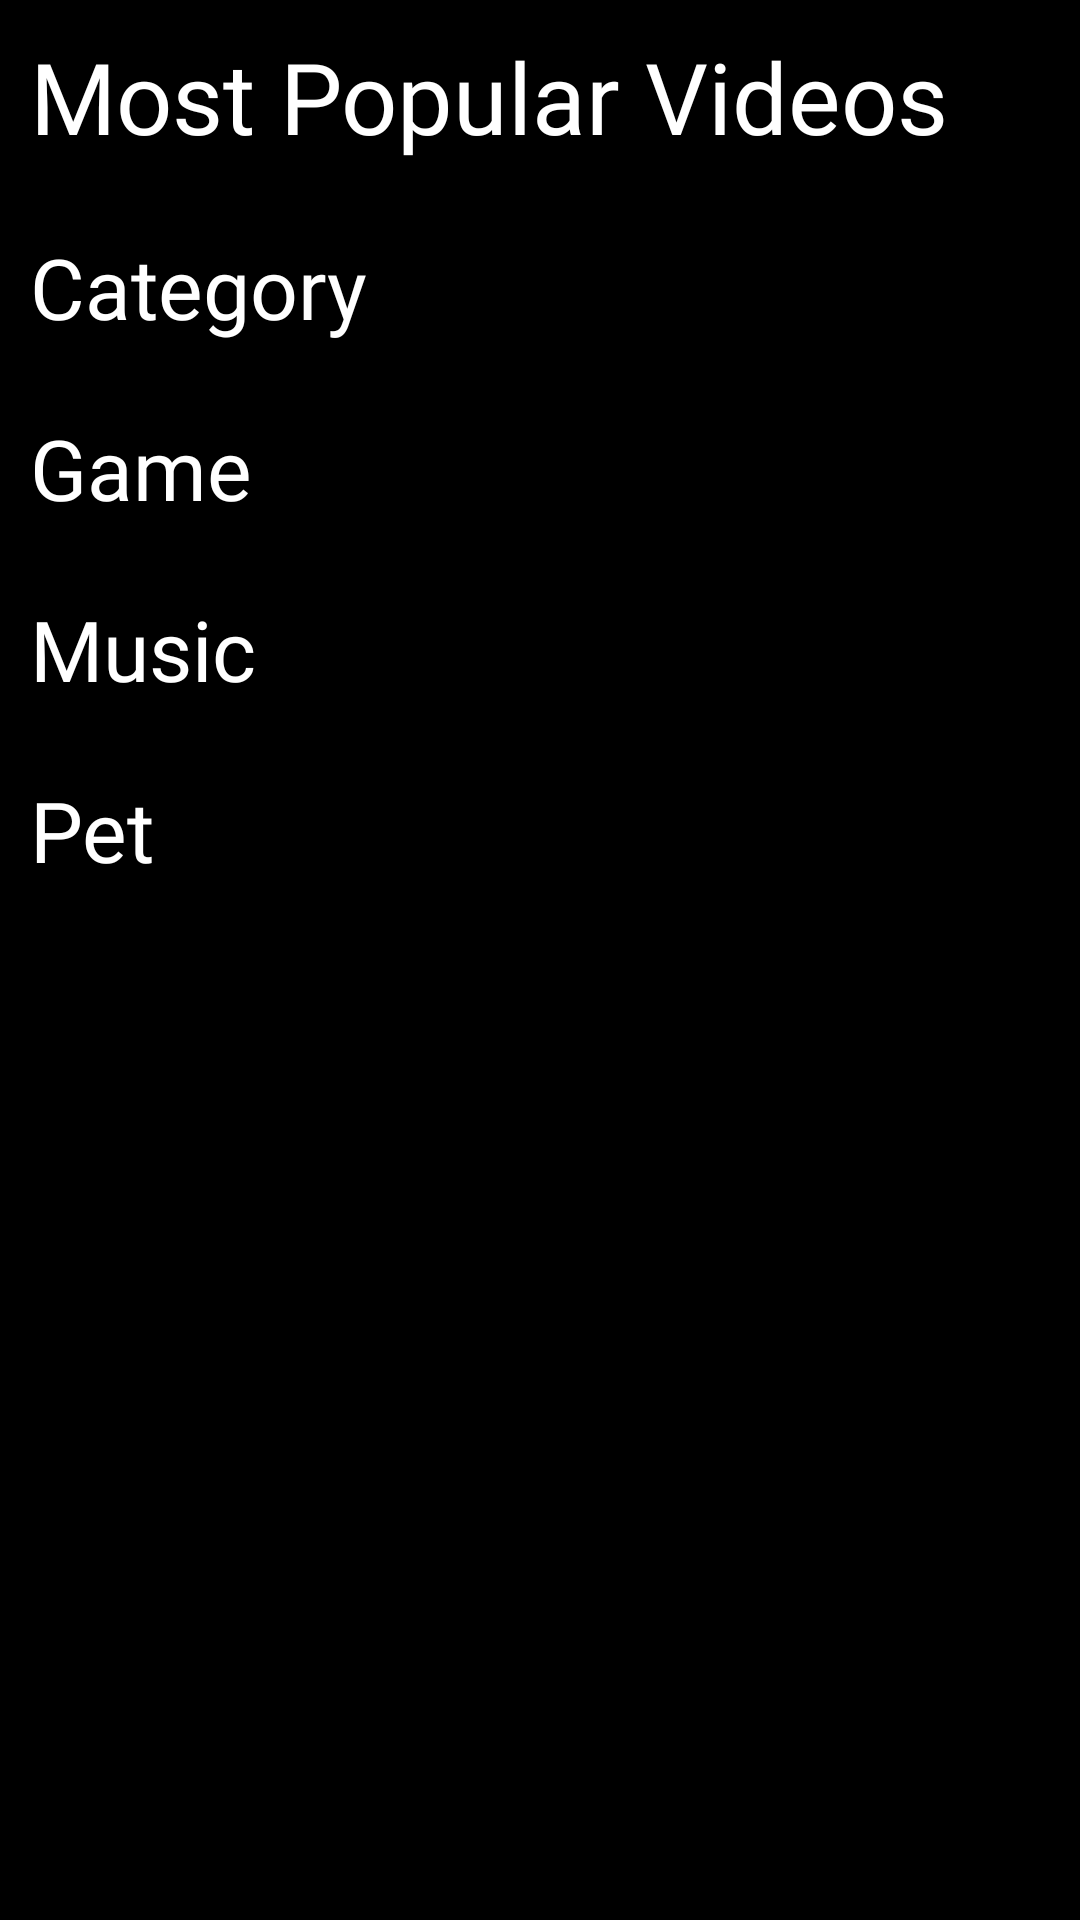

This screen was rendered from an Android layout file. Write that file and the resources it references.
<!-- AndroidManifest.xml: application theme Theme.TeamProject_11 -->
<!-- res/layout/fragment_home.xml -->
<?xml version="1.0" encoding="utf-8"?>
<androidx.constraintlayout.widget.ConstraintLayout
    xmlns:android="http://schemas.android.com/apk/res/android"
    xmlns:app="http://schemas.android.com/apk/res-auto"
    xmlns:tools="http://schemas.android.com/tools"
    android:layout_width="match_parent"
    android:layout_height="match_parent"
    android:background="@color/black"
    android:clickable="false"
    tools:context=".home.HomeFragment">


    <androidx.core.widget.NestedScrollView
        android:layout_width="match_parent"
        android:layout_height="0dp"
        app:layout_constraintBottom_toBottomOf="parent"
        app:layout_constraintEnd_toEndOf="parent"
        app:layout_constraintStart_toStartOf="parent"
        app:layout_constraintTop_toTopOf="parent">

        <androidx.constraintlayout.widget.ConstraintLayout
            android:id="@+id/layout_Main"
            android:layout_width="match_parent"
            android:layout_height="0dp"
            app:layout_constraintEnd_toEndOf="parent"
            app:layout_constraintStart_toStartOf="parent"
            app:layout_constraintTop_toBottomOf="@+id/tb_Main">

            <TextView
                android:id="@+id/tv_Main_Most"
                android:layout_width="wrap_content"
                android:layout_height="wrap_content"
                android:layout_marginStart="10dp"
                android:layout_marginTop="10dp"
                android:text="Most Popular Videos"
                android:fontFamily="@font/scbada"
                android:textSize="33sp"
                android:textColor="@color/white"
                app:layout_constraintStart_toStartOf="parent"
                app:layout_constraintTop_toTopOf="parent" />

            <androidx.recyclerview.widget.RecyclerView
                android:id="@+id/rv_Most"
                android:layout_width="match_parent"
                android:layout_height="0dp"
                android:layout_marginTop="8dp"
                android:orientation="horizontal"
                app:layoutManager="androidx.recyclerview.widget.LinearLayoutManager"
                app:layout_constraintEnd_toEndOf="parent"
                app:layout_constraintStart_toStartOf="parent"
                app:layout_constraintTop_toBottomOf="@id/tv_Main_Most"
                tools:listitem="@layout/item_most" />

            <TextView
                android:id="@+id/tv_Main_Category1"
                android:layout_width="wrap_content"
                android:layout_height="0dp"
                android:layout_marginStart="10dp"
                android:layout_marginTop="15dp"
                android:text="Category"
                android:fontFamily="@font/scbada"
                android:textSize="28sp"
                android:textColor="@color/white"
                app:layout_constraintStart_toStartOf="parent"
                app:layout_constraintTop_toBottomOf="@+id/rv_Most" />

            <androidx.recyclerview.widget.RecyclerView
                android:id="@+id/rv_Category1"
                android:layout_width="match_parent"
                android:layout_height="0dp"
                android:layout_marginTop="8dp"
                android:orientation="horizontal"
                app:layoutManager="androidx.recyclerview.widget.LinearLayoutManager"
                app:layout_constraintEnd_toEndOf="parent"
                app:layout_constraintStart_toStartOf="parent"
                app:layout_constraintTop_toBottomOf="@+id/tv_Main_Category1"
                tools:listitem="@layout/item_category" />

            <TextView
                android:id="@+id/tv_Main_Category2"
                android:layout_width="wrap_content"
                android:layout_height="0dp"
                android:layout_marginStart="10dp"
                android:layout_marginTop="15dp"
                android:text="Game"
                android:fontFamily="@font/scbada"
                android:textSize="28sp"
                android:textColor="@color/white"
                app:layout_constraintStart_toStartOf="parent"
                app:layout_constraintTop_toBottomOf="@id/rv_Category1" />

            <androidx.recyclerview.widget.RecyclerView
                android:id="@+id/rv_Category2"
                android:layout_width="match_parent"
                android:layout_height="0dp"
                android:layout_marginTop="8dp"

                android:orientation="horizontal"
                app:layoutManager="androidx.recyclerview.widget.LinearLayoutManager"
                app:layout_constraintEnd_toEndOf="parent"
                app:layout_constraintStart_toStartOf="parent"
                app:layout_constraintTop_toBottomOf="@+id/tv_Main_Category2"
                tools:listitem="@layout/item_category" />

            <TextView
                android:id="@+id/tv_Main_Category3"
                android:layout_width="wrap_content"
                android:layout_height="0dp"
                android:layout_marginStart="10dp"
                android:layout_marginTop="15dp"
                android:text="Music"
                android:fontFamily="@font/scbada"
                android:textSize="28sp"
                android:textColor="@color/white"
                app:layout_constraintStart_toStartOf="parent"
                app:layout_constraintTop_toBottomOf="@id/rv_Category2" />

            <androidx.recyclerview.widget.RecyclerView
                android:id="@+id/rv_Category3"
                android:layout_width="match_parent"
                android:layout_height="0dp"
                android:layout_marginTop="8dp"
                android:orientation="horizontal"
                app:layoutManager="androidx.recyclerview.widget.LinearLayoutManager"
                app:layout_constraintEnd_toEndOf="parent"
                app:layout_constraintHorizontal_bias="0.0"
                app:layout_constraintStart_toStartOf="parent"
                app:layout_constraintTop_toBottomOf="@+id/tv_Main_Category3"
                tools:listitem="@layout/item_category" />

            <TextView
                android:id="@+id/tv_Main_Category4"
                android:layout_width="wrap_content"
                android:layout_height="0dp"
                android:layout_marginStart="10dp"
                android:layout_marginTop="15dp"
                android:text="Pet"
                android:fontFamily="@font/scbada"
                android:textSize="28sp"
                android:textColor="@color/white"
                app:layout_constraintStart_toStartOf="parent"
                app:layout_constraintTop_toBottomOf="@id/rv_Category3" />

            <androidx.recyclerview.widget.RecyclerView
                android:id="@+id/rv_Category4"
                android:layout_width="match_parent"
                android:layout_height="0dp"
                android:layout_marginTop="8dp"
                android:orientation="horizontal"
                app:layoutManager="androidx.recyclerview.widget.LinearLayoutManager"
                app:layout_constraintEnd_toEndOf="parent"
                app:layout_constraintHorizontal_bias="0.0"
                app:layout_constraintStart_toStartOf="parent"
                app:layout_constraintTop_toBottomOf="@+id/tv_Main_Category4"
                tools:listitem="@layout/item_category" />

        </androidx.constraintlayout.widget.ConstraintLayout>
    </androidx.core.widget.NestedScrollView>


</androidx.constraintlayout.widget.ConstraintLayout>
<!-- res/layout/item_most.xml (included above) -->
<?xml version="1.0" encoding="utf-8"?>
<androidx.constraintlayout.widget.ConstraintLayout xmlns:android="http://schemas.android.com/apk/res/android"
    xmlns:app="http://schemas.android.com/apk/res-auto"
    android:layout_width="wrap_content"
    android:layout_height="wrap_content">

    <ImageView
        android:id="@+id/iv_Most"
        android:layout_width="200dp"
        android:layout_height="200dp"
        android:layout_marginStart="10dp"
        android:scaleType="centerCrop"
        android:background="@drawable/radius_item"
        android:clipToOutline="true"
        app:layout_constraintStart_toStartOf="parent"
        app:layout_constraintTop_toTopOf="parent" />

</androidx.constraintlayout.widget.ConstraintLayout>
<!-- res/layout/item_category.xml (included above) -->
<?xml version="1.0" encoding="utf-8"?>
<androidx.constraintlayout.widget.ConstraintLayout xmlns:android="http://schemas.android.com/apk/res/android"
    android:layout_width="wrap_content"
    android:layout_height="wrap_content"
    xmlns:app="http://schemas.android.com/apk/res-auto">

    <ImageView
        android:id="@+id/iv_Category"
        android:layout_width="200dp"
        android:layout_height="150dp"
        android:background="@color/white"
        app:layout_constraintTop_toTopOf="parent"
        app:layout_constraintStart_toStartOf="parent"
        android:layout_marginStart="10dp"/>


</androidx.constraintlayout.widget.ConstraintLayout>
<!-- resources referenced by this layout -->
<resources>
  <color name="black">#FF000000</color>
  <color name="white">#FFFFFFFF</color>
  <!-- drawable radius_item (drawable) -->
  <?xml version="1.0" encoding="utf-8"?>
  <shape xmlns:android="http://schemas.android.com/apk/res/android">
  
  
      <size
          android:width="150dp"
          android:height="150dp" />
      <corners android:radius="100dp" />
      <solid android:color="@color/white" />
  </shape>
  <style name="Theme.TeamProject_11" parent="Base.Theme.TeamProject_11">
          <item name="android:textColorSecondary">@color/white</item>
      </style>
  <style name="Base.Theme.TeamProject_11" parent="Theme.Material3.DayNight.NoActionBar">
          
          
      </style>
</resources>
